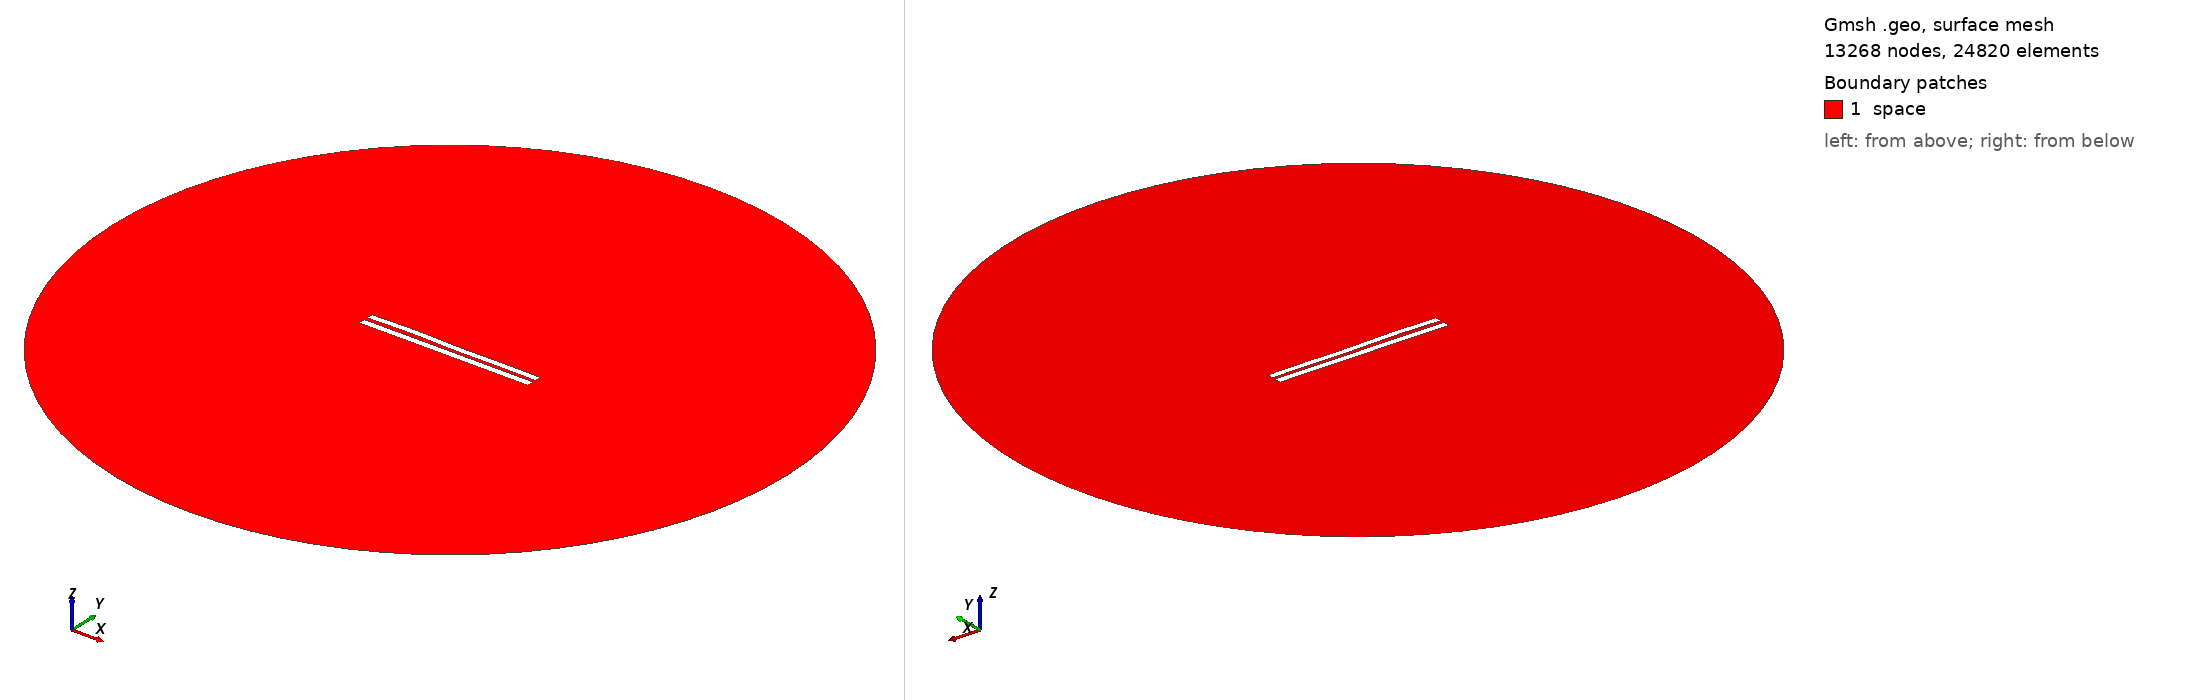

Gmsh geometry script, surface-meshed: 13268 nodes, 24820 surface elements. Boundary patches (legend numbers): 1 space. Left view from above one corner, right view from below the opposite corner. Legend entries are the model's physical surfaces. The drawing asked Gmsh for element sizes between 1% and 20% of the model's largest extent; the script's own settings can give other sizes.

=== 5100.geo (drawn) ===
//---------------------------------------
// Geometry kernel
//---------------------------------------

SetFactory("OpenCASCADE");



//---------------------------------------
// Parameters of the geometry
//---------------------------------------

// Overetch of the upper plate
overetch = 0.125;

// Distance between the plates
distance = 2.25;

// Discretization over the x axis (for the deformation)
nx = 50; 

// Length of the plate
L = 100 - overetch; 

// Number of modes
n = 4; 

// 1st mode coefficient
coeff(1) = -0.15;
beta(1) = 0.596864 * 3.1415926535 / L;

// 2nd mode coefficient
coeff(2) = 0.07499999999999998;
beta(2) = 1.49418 * 3.1415926535 / L;

// 3rd mode coefficient
coeff(3) = 0.15;
beta(3) = 2.50025 * 3.1415926535 / L;

// 4th mode coefficient
coeff(4) = 0.15;
beta(4) = 3.49999 * 3.1415926535 / L;



//---------------------------------------
// Upper plate (deformed rectangle)
//---------------------------------------

// Coordiantes of the upper plate
xmin = -50;
xmax = 50 - overetch;

// Height of the upper plate
yheight = 4 - 2 * overetch;

// Indexes of the points
UpperID[] = {};
LowerID[] = {};
LeftID[] = {};
RightID[] = {};

// Point index
p = 1;

// Horizontal edges
For i In {1:nx}
    x = xmin + (i-1)*(xmax - xmin)/(nx-1);

    y_bottom = distance / 2 + overetch;
    For j In {1:n}
        C = (Cosh(beta(j)*L) + Cos(beta(j)*L)) / (Sinh(beta(j)*L) + Sin(beta(j)*L));
        y_bottom  = y_bottom + coeff(j) * (Cosh(beta(j)*(x+50)) - Cos(beta(j)*(x+50)) - C * (Sinh(beta(j)*(x+50)) - Sin(beta(j)*(x+50))));
    EndFor

    y_top = y_bottom + yheight;

    Point(p) = {x, y_top, 0, 1.0};
    UpperID[i] = p;
    p = p + 1;

    Point(p) = {x, y_bottom, 0, 1.0};
    LowerID[i] = p;
    p = p + 1;
EndFor

// Create point lists
UpperPts[] = {}; LowerPts[] = {};
For i In {1:nx}
  UpperPts[] += {UpperID[i]};
  LowerPts[] += {LowerID[i]};
EndFor

// Build splines
Spline(1) = {UpperPts[]};
Spline(2) = {LowerPts[]};
Line(3) = {LowerPts[nx-1], UpperPts[nx-1]};
Line(4) = {LowerPts[0], UpperPts[0]};

// Build the plane surface
Curve Loop(1) = {2, 3, -1, -4};
Plane Surface(1) = {1};



//---------------------------------------
// Lower plate (rectangle)
//---------------------------------------

// Vertices
Point(1001) = {-50, -1, 0, 1.0};
Point(1002) = { 50, -1, 0, 1.0};
Point(1003) = { 50,  -5, 0, 1.0};
Point(1004) = {-50,  -5, 0, 1.0};

// Edges
Line(5) = {1001, 1002};
Line(6) = {1002, 1003};
Line(7) = {1003, 1004};
Line(8) = {1004, 1001};

// Plane surface
Line Loop(2) = {5, 6, 7, 8};
Plane Surface(2) = {2}; 



//---------------------------------------
// Outer (fictious) boundary
//---------------------------------------

// Points
Point(1005) = {0, 0, 0};       // Center
Point(1006) = {200, 0, 0};     // Start point
Point(1007) = {0, 200, 0};     // 90 degrees
Point(1008) = {-200, 0, 0};    // 180 degrees
Point(1009) = {0, -200, 0};    // 270 degrees

// Circle arcs (each needs start, center, end)
Circle(9) = {1006, 1005, 1007};
Circle(10) = {1007, 1005, 1008};
Circle(11) = {1008, 1005, 1009};
Circle(12) = {1009, 1005, 1006};

// Plane surface for the entire domain
Curve Loop(3) = {9, 10, 11, 12};
Surface(3) = {3};

// Subtract the plates from the whole domain to obtain the actual domain where we want to solve the equations
BooleanDifference{ Surface{3}; Delete; }{ Surface{1}; Surface{2}; Delete; }




//---------------------------------------
// Transfinite Lines/Curves
//---------------------------------------

// Set the number of points on the boundaries
r = 7;

// Plates
Transfinite Curve {1, 2} = 50*r Using Progression 1;
Transfinite Curve {3, 4} = 2*r Using Progression 1;
Transfinite Line {5, 7} = 50*r Using Progression 1;
Transfinite Line {6, 8} = 2*r Using Progression 1;

// Outer boundary
Transfinite Line {9, 10, 11, 12} = 20 Using Progression 1;



//---------------------------------------
// Physical groups
//---------------------------------------                

// Physical curves (boundaries)
Physical Line("force_segment", 10) = {2};
Physical Line("upper_plate", 11) = {1, 3, 4};
Physical Line("lower_plate", 12) = {5, 6, 7, 8};
Physical Line("boundary", 20) = {9, 10, 11, 12};

// Physical Surfaces
Physical Surface("space", 30) = {3};



//---------------------------------------
// 6. Generate the Mesh
//---------------------------------------

// 2D mesh generation
Mesh 2;
